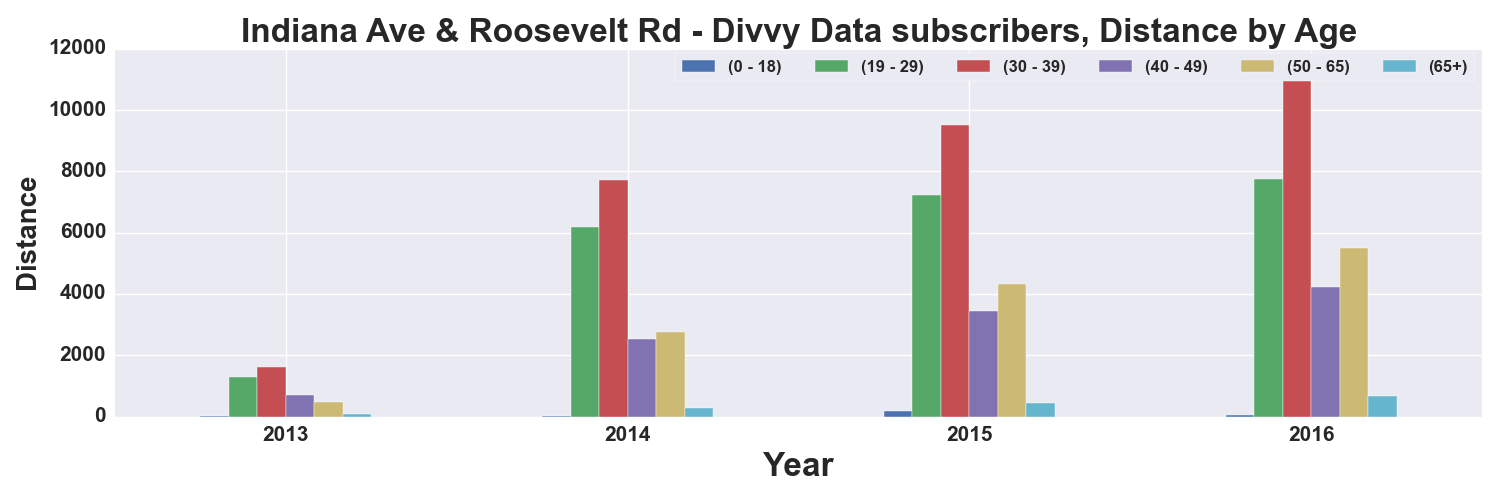

Data behind this chart, as committed beside it:
, START TIME YEAR, DISTANCE_Miles, DISTANCE_Miles, DISTANCE_Miles, DISTANCE_Miles, DISTANCE_Miles, DISTANCE_Miles
AGE_GROUP, , 0 - 18, 19 - 29, 30 - 39, 40 - 49, 50 - 65, 65+
0, 2013, 3.732, 1282, 1630, 714.5, 465.6, 87.15
1, 2014, 31.49, 6168, 7720, 2519, 2745, 282.3
2, 2015, 174.2, 7214, 9512, 3441, 4335, 430.2
3, 2016, 35.94, 7739, 11751, 4227, 5486, 671
